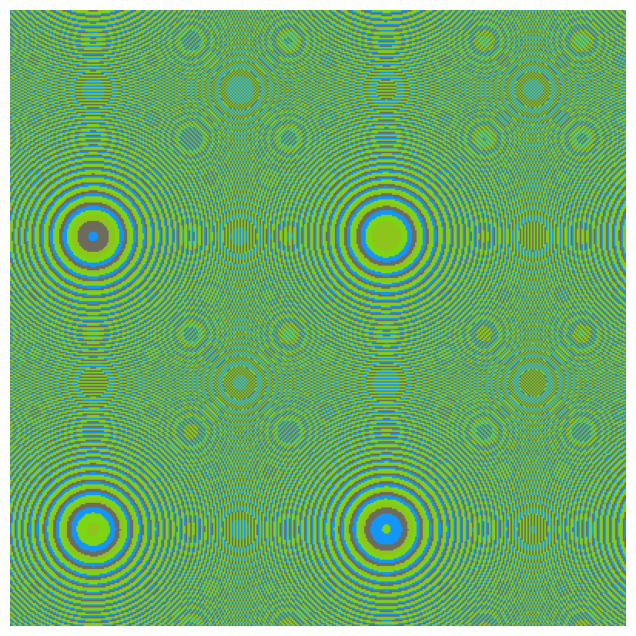

The matplotlib source for this figure:
import numpy as np
import matplotlib.pyplot as plt
import random

# Constants
WIDTH, HEIGHT = 400, 400  # Grid resolution
CORNER_A = -15  # Lower-left corner
CORNER_B = -25  # Lower-right corner
SIDE = 41  # Side length of the square grid
NUM_COLORS = 4  # Number of distinct colors

# Set the seed for random module (optional)
# random.seed(0)


def compute_wallpaper(corner_a, corner_b, side, width, height, num_colors):
    """Compute a pattern based on squared sums with multiple colors."""
    image = np.zeros((height, width, 3), dtype=np.uint8)  # RGB Image
    colors = []

    for _ in range(num_colors):
        colors.append([random.randint(1, 255), random.randint(
            1, 255), random.randint(1, 255)])

    for i in range(height):
        for j in range(width):
            x = corner_a + (side * i / width)
            y = corner_b + (side * j / height)
            z = x**2 + y**2
            c = int(z)

            color_index = c % num_colors  # Use modulo to cycle through colors
            image[i, j] = colors[color_index]

    return image


def plot_wallpaper(image, corner_a, side, corner_b):
    """Plot the generated wallpaper pattern."""
    plt.figure(figsize=(8, 8))
    plt.imshow(image, extent=[corner_a, corner_a +
               side, corner_b, corner_b + side])
    plt.axis('off')
    plt.show()


def main():
    """Main function to execute the wallpaper generation."""
    image = compute_wallpaper(CORNER_A, CORNER_B, SIDE,
                              WIDTH, HEIGHT, NUM_COLORS)
    plot_wallpaper(image, CORNER_A, SIDE, CORNER_B)


if __name__ == "__main__":
    main()
